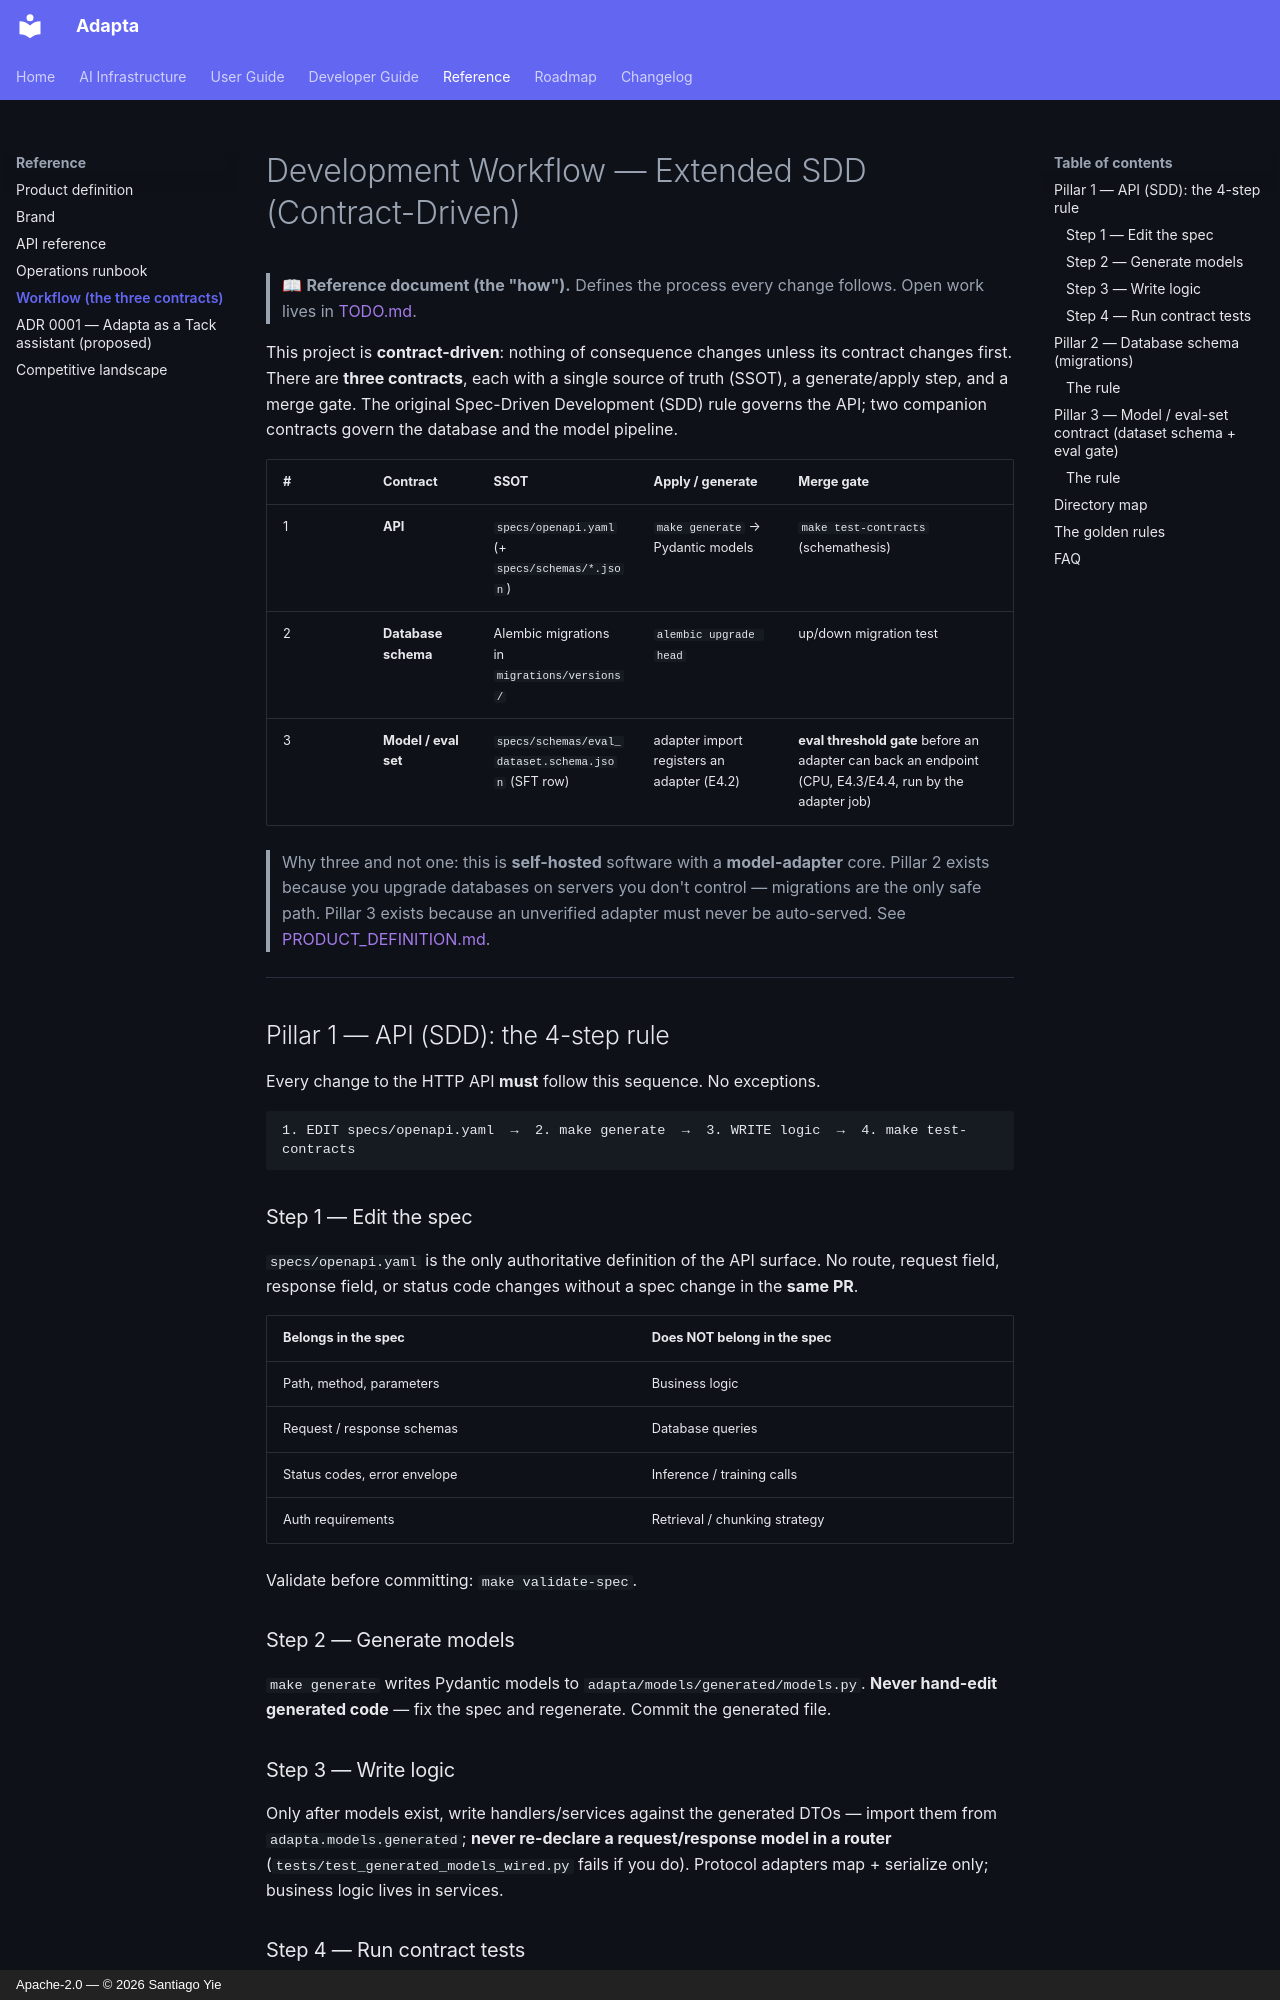

repository: yielab/adapta · page: reference/SDD_WORKFLOW/index.html · generator: mkdocs · copyright: Apache-2.0 — © 2026 Santiago Yie

# Development Workflow — Extended SDD (Contract-Driven)

> 📖 **Reference document (the "how").** Defines the process every change follows. Open work lives in [TODO.md](../roadmap.md).

This project is **contract-driven**: nothing of consequence changes unless its contract changes first. There are **three contracts**, each with a single source of truth (SSOT), a generate/apply step, and a merge gate. The original Spec-Driven Development (SDD) rule governs the API; two companion contracts govern the database and the model pipeline.

| # | Contract | SSOT | Apply / generate | Merge gate |
|---|---|---|---|---|
| 1 | **API** | `specs/openapi.yaml` (+ `specs/schemas/*.json`) | `make generate` → Pydantic models | `make test-contracts` (schemathesis) |
| 2 | **Database schema** | Alembic migrations in `migrations/versions/` | `alembic upgrade head` | up/down migration test |
| 3 | **Model / eval set** | `specs/schemas/eval_dataset.schema.json` (SFT row) | adapter import registers an adapter (E4.2) | **eval threshold gate** before an adapter can back an endpoint (CPU, E4.3/E4.4, run by the adapter job) |

> Why three and not one: this is **self-hosted** software with a **model-adapter** core. Pillar 2 exists because you upgrade databases on servers you don't control — migrations are the only safe path. Pillar 3 exists because an unverified adapter must never be auto-served. See [PRODUCT_DEFINITION.md](PRODUCT_DEFINITION.md).

---

## Pillar 1 — API (SDD): the 4-step rule

Every change to the HTTP API **must** follow this sequence. No exceptions.

```text
1. EDIT specs/openapi.yaml  →  2. make generate  →  3. WRITE logic  →  4. make test-contracts
```

### Step 1 — Edit the spec
`specs/openapi.yaml` is the only authoritative definition of the API surface. No route, request field, response field, or status code changes without a spec change in the **same PR**.

| Belongs in the spec | Does NOT belong in the spec |
|---|---|
| Path, method, parameters | Business logic |
| Request / response schemas | Database queries |
| Status codes, error envelope | Inference / training calls |
| Auth requirements | Retrieval / chunking strategy |

Validate before committing: `make validate-spec`.

### Step 2 — Generate models
`make generate` writes Pydantic models to `adapta/models/generated/models.py`. **Never hand-edit generated code** — fix the spec and regenerate. Commit the generated file.

### Step 3 — Write logic
Only after models exist, write handlers/services against the generated DTOs — import them from `adapta.models.generated`; **never re-declare a request/response model in a router** (`tests/test_generated_models_wired.py` fails if you do). Protocol adapters map + serialize only; business logic lives in services.

### Step 4 — Run contract tests
`make test-contracts` runs schemathesis against the live app. **Green contract tests are the API merge gate.**

---

## Pillar 2 — Database schema (migrations)

Postgres holds users, teams, projects, files, datasets, endpoints, and API keys. Because customers run this DB on **their own servers**, schema changes must be **versioned, reversible, and tested** — never hand-applied.
